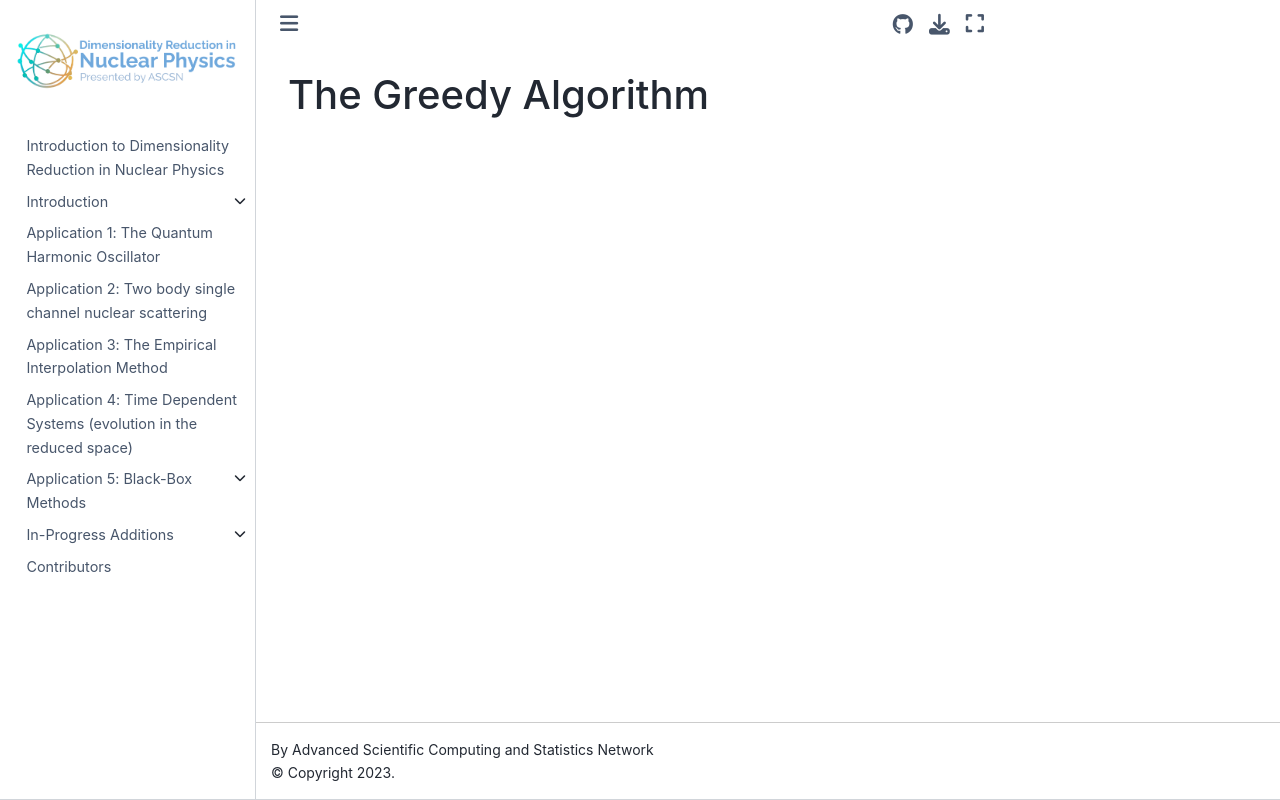

repository: ascsn/nuclear-dimensionality-reduction-book · page: greedy/greedy.html · generator: jekyll

# The Greedy Algorithm
